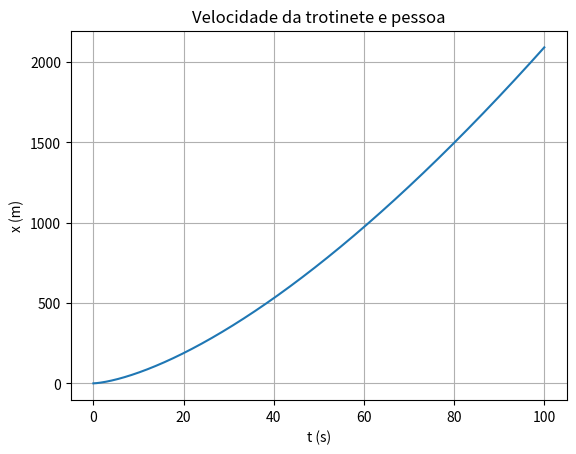

Source code (Python):
import matplotlib.pyplot as plt
import numpy as np

u = 0.001  #coeficiente de resistência u
m = 72 #massa
Area = 0.3
par = 1.225 #densidade
g=9.8 #gravidade
Cres = 0.9 #coefeciente da resistência do ar

teta = np.radians(4)

P = 0.48*735.49875 #potencia

t0 = 0
tf =100.00
dt = 0.001

n = int((tf-t0)/dt)
t = np.linspace(t0,tf,n)

fAtrito=-u*m*g*np.cos(teta)
# [redacted]

vx = np.empty(n)
v = np.empty(n)
ax = np.empty(n)
x = np.empty(n)

aresx=np.empty(n)
fcil=np.empty(n)

vx[0] = 1
x[0] = 0

tolerancia=0.00000000000001

pesoX=-m*g*np.sin(teta)


for i in range(n-1):   
    
    v[i] = np.sqrt(vx[i]**2)
    #aresx[i] = -Cres/(2*m)*Area*par*v[i]*vx[i]
    #fcil[i] = P/(m*v[i])
    ax[i+1] = P/(m*vx[i])#fAtrito/m+aresx[i]+fcil[i]+pesoX/m
    vx[i+1] = vx[i] +ax[i]*dt
    x[i+1] = x[i] + vx[i] * dt
    
v[n-1] = np.sqrt(vx[n-1]**2)

t2 = 0
for i in range(n-1):
    if (x[i]>(2000) and x[i+1] <(2001)):
        t2 = t[i]
        print("2km no instante {:0.2f}s".format(t[i]))
        break


# for i in range(n-1):
#     if (t[i]>48-tolerancia and t[i]>48+tolerancia ): 
#         print("velocidade terminal = {:0.2f} m/s".format( v[i]))
#         plt.plot(t[i],v[i], "o", label="velociade terminal")
#         break

    
plt.plot(t,x)
plt.xlabel("t (s)")
plt.ylabel("x (m)")
plt.title("Velocidade da trotinete e pessoa")
plt.grid()
plt.show()
